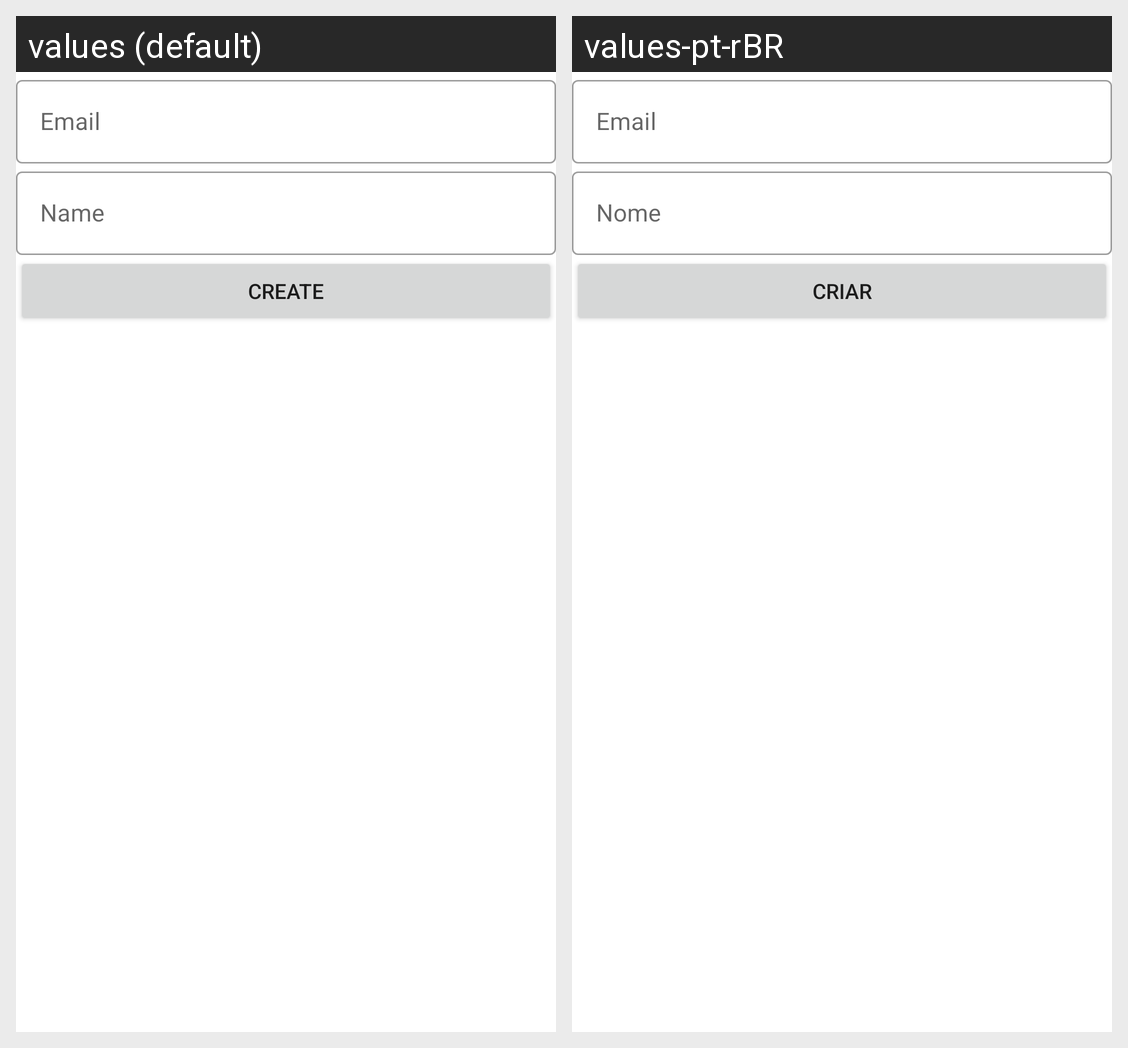

Strings drawn on this Android screen and how each of the app's shown locales translates them:
Android screen res/layout/fragment_add_user.xml rendered under 2 locales, left to right: values (default), values-pt-rBR. Device: Nexus 5 (rendered at 1080×1920; each locale shown at half size, 540×960, under a caption strip naming it); theme Theme.Examplesqlite.
Strings drawn on this screen, with the default value and each locale's value (text and hints the layout hard-codes, and strings that could not be matched under every locale, appear in the picture but are not listed):

email
  values: Email
  values-pt-rBR: Email

name
  values: Name
  values-pt-rBR: Nome

create
  values: Create
  values-pt-rBR: Criar
